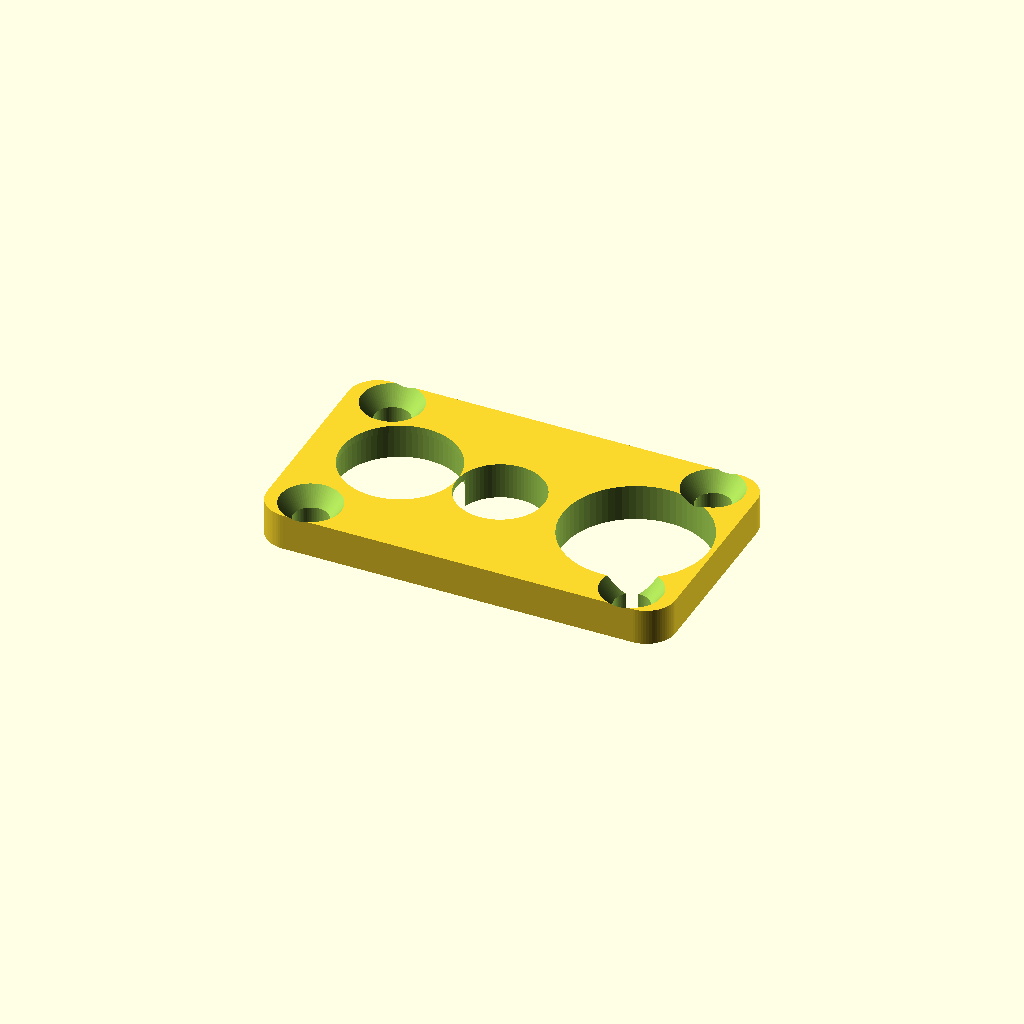
Cell 1: rendered with the file's own defaults.
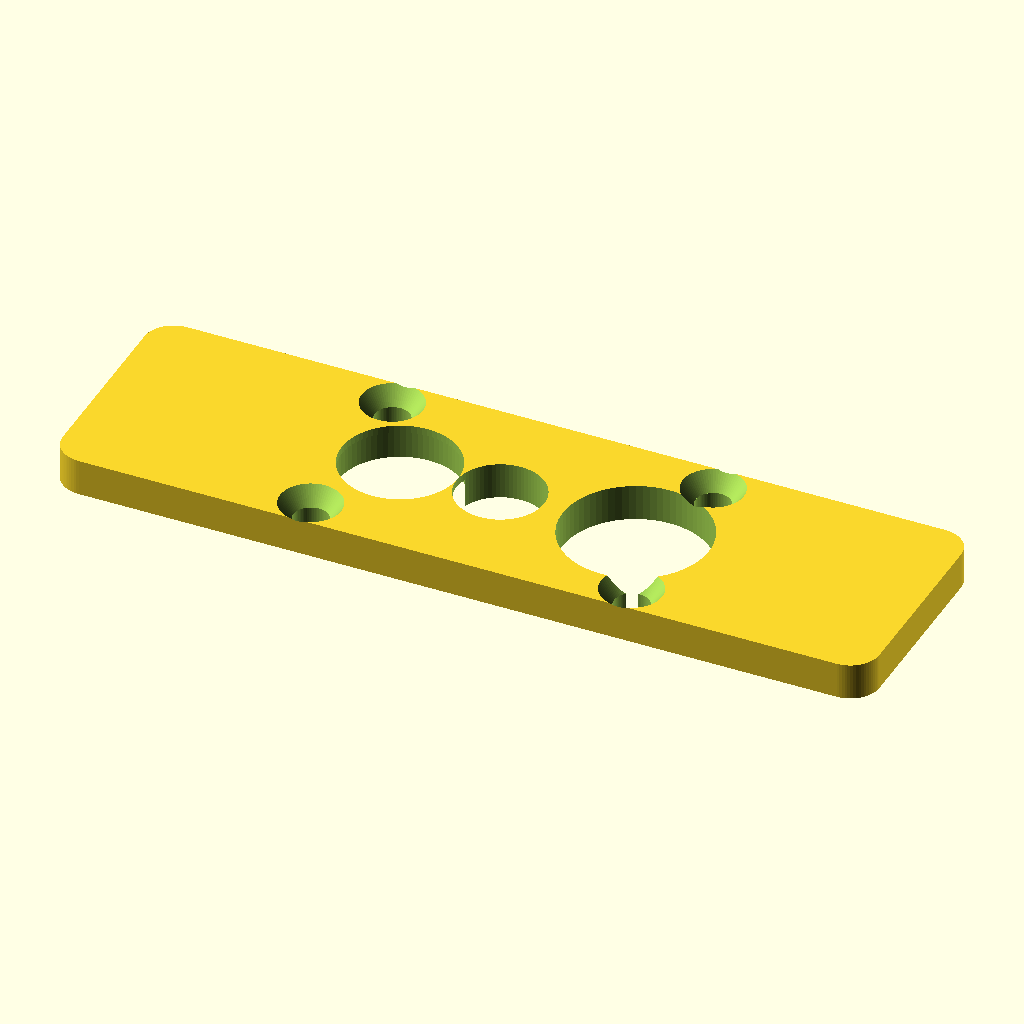
Cell 2: the same model with FP_W = 56.
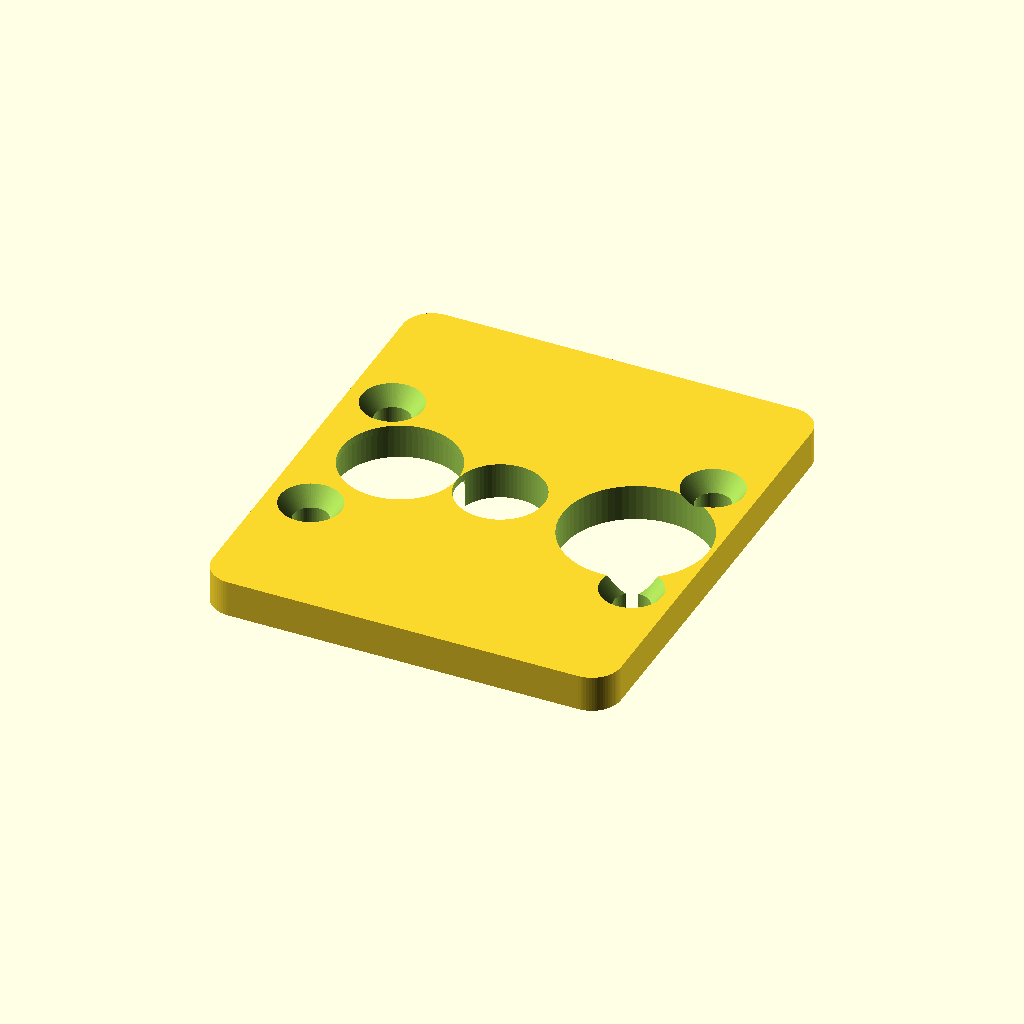
Cell 3 — FP_H set to 32, the other parameters unchanged.
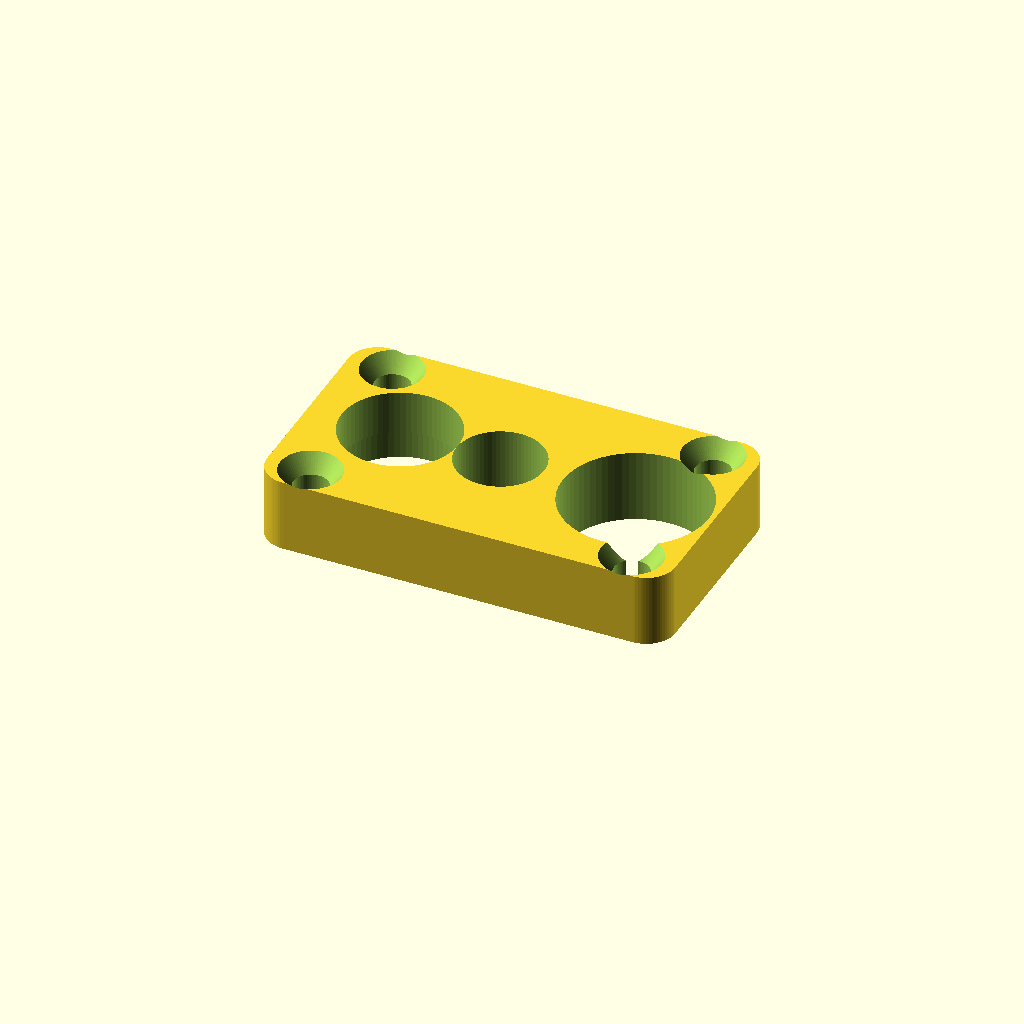
Cell 4: FP_T = 5 (everything else at default).
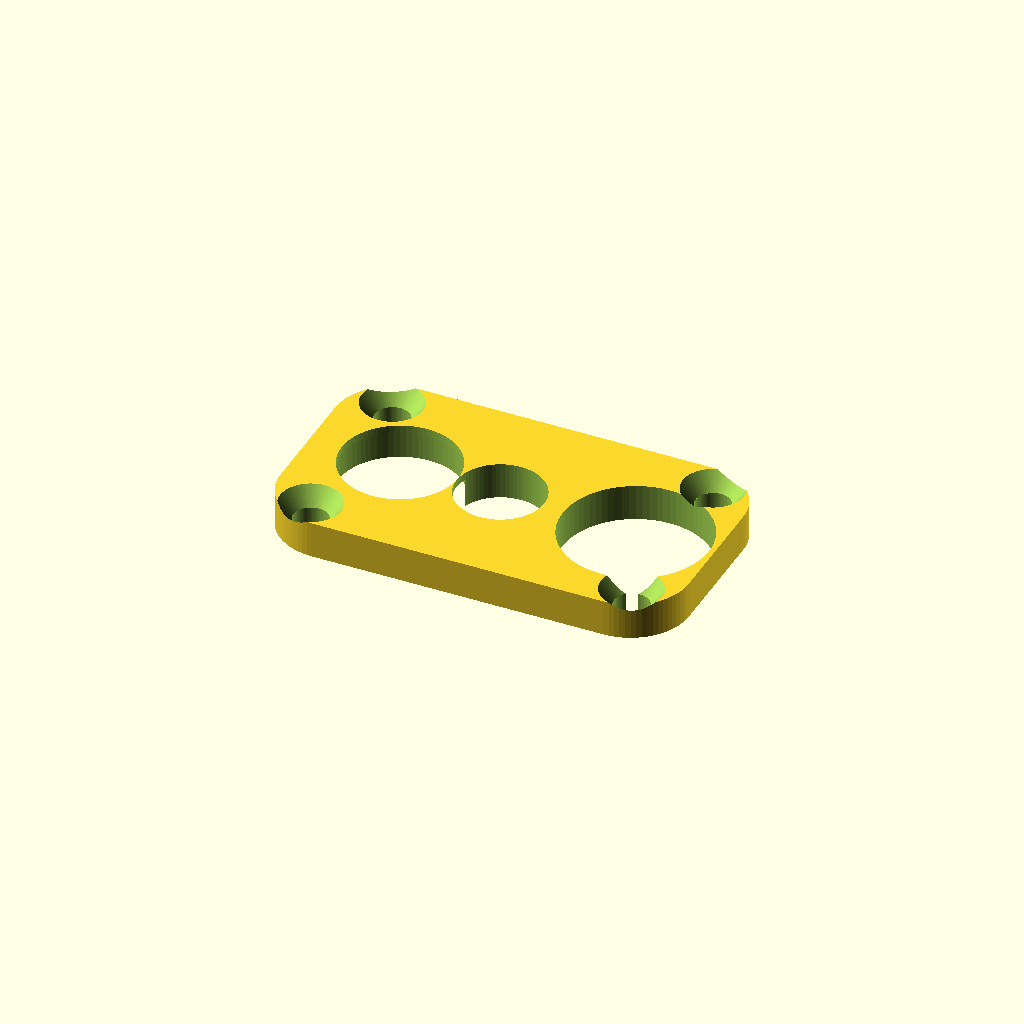
Cell 5 — FP_R set to 4, the other parameters unchanged.
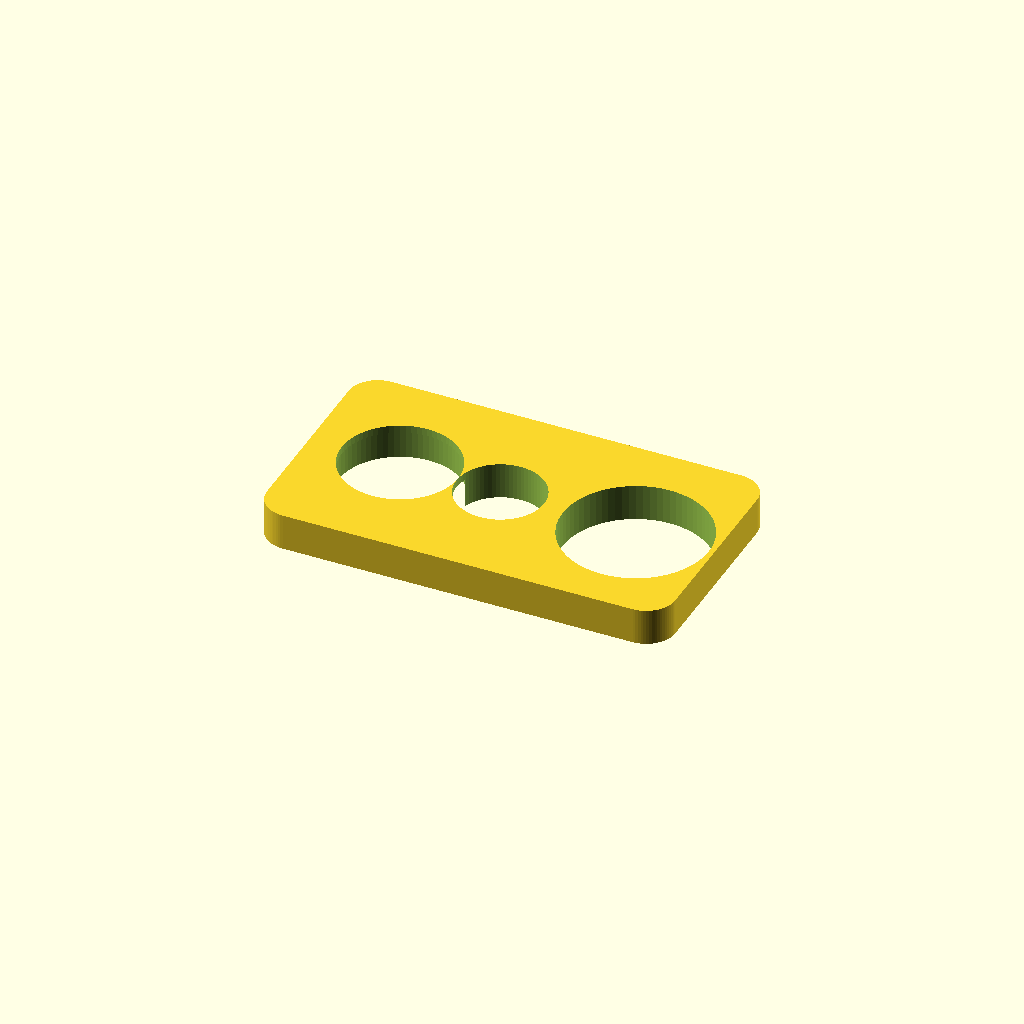
Cell 6: FP_M2_X = 22 (everything else at default).
All cells are drawn from one camera (rotation 55°, 0°, 25°, orthographic, colour scheme Cornfield), so only the parameter changes between them.
The OpenSCAD source (airframe/openscad/fuselage/bow_sensor_faceplate.scad):
// ============================================================
// bow_sensor_faceplate.scad — Rev R1c (2026-06-30)
//
// Single combined retainer faceplate for the bow sensor pod.  Replaces
// the modeller's two convex bow camera bumps and the (superseded)
// separate bow_camera_bezel.scad / bow_tof_laser_bezel.scad parts.
// Seats on the 40°-tilted bow mounting flat (~26.4 x 15 mm) and carries
// all three apertures in one horizontal row:
//
//     camera (PORT) ── laser exit (CL) ── ToF (STARBOARD)
//
// The plate mates to the seat cut by bow_face_seat() in
// bow_sensor_pod.scad (bumps shaved flat + 4x M2 inserts).  Sensor
// bodies pocket into the nose behind the flat; the laser module is
// rear-mounted (only its 6 mm beam exits the plate).
//
// Aperture centres are given in the plate LOCAL frame (origin =
// aperture-row centroid hull(-169.85,-300.53,116.59) = SCAD
// FACEPLATE_CTR; +x = PORT, +y = up-along-flat, +z = outward/away from
// hull).  They were derived by projecting the skin-verified hull aperture
// points onto the flat:
//     camera (+8.65, -0.35)   laser (-0.82, +0.04)   ToF (-7.82, +0.30)
// In the head assembly the plate is placed at FACEPLATE_CTR with
// rotate(BOW_ROT) = rotate([130,0,0]).  [REF-SENSOR-001, REF-SENSOR-002,
// REF-IEC-002, REF-FDA-001]
//
// Windows:
//   ToF: 8 mm dia x 2 mm PMMA disc (rear counterbore; transmits 905 nm IR).
//   Laser: optional 5 mm dia x 2 mm PMMA exit window.
//   Camera: open 10 mm lens bore (no window; bezel flange shades the lens).
//
// Fastening: 4x M2 flathead from EXTERIOR, flush-countersunk in the plate
// corners, into the 4x M2 heat-set inserts set in the seat (bow_face_seat).
//
// Material: CF-PETG, 0.15 mm layer, 4 perimeters, >= 40% infill.  Print
// face (apertures) down.  Units: mm.
//
// Author: Steve Griffing, PE(CSE), CISSP-ISSEP, CPP
//        (geometry authored by Claude Opus 4.8)
// License: CERN-OHL-W-2.0 — see LICENSES/CERN-OHL-W 2.0 (SPDX-License-Identifier: CERN-OHL-W-2.0)
// ============================================================

$fn = 72;

// ── Plate ────────────────────────────────────────────────────────────
FP_W   = 28.0;   // mm — plate width  (X, port-stbd); seat is 29 mm
FP_H   = 16.0;   // mm — plate height (in-plane vertical); seat is 17 mm
FP_T   =  2.5;   // mm — plate thickness (CF-PETG)
FP_R   =  2.0;   // mm — corner radius

// ── Aperture centres (plate local; see header) ───────────────────────
CAM_XY   = [ 8.65, -0.35];   CAM_D   = 10.0;   // camera lens bore
LASER_XY = [-0.82,  0.04];   LASER_D =  6.0;   // laser beam exit
TOF_XY   = [-7.82,  0.30];   TOF_D   =  8.0;   // ToF aperture
TOF_WIN_OD  = 8.4;   TOF_WIN_DEP = 2.0;          // rear PMMA disc counterbore

// ── Mount holes (align to bow_face_seat inserts FP_INS_X/Y) ──────────
FP_M2_X   = 11.0;   // mm — corner hole X offset
FP_M2_Y   =  6.0;   // mm — corner hole Y offset
M2_CLR_D  =  2.4;   // mm — M2 clearance
M2_CSK_OD =  4.2;   // mm — M2 flathead countersink OD (DIN 7991 90°)
M2_CSK_D  =  1.2;   // mm — countersink depth (front/exterior face)

// ----------------------------------------------------------------------------
// Module: rounded_plate(w, h, t, r)
// ----------------------------------------------------------------------------
module rounded_plate(w, h, t, r) {
    linear_extrude(height = t)
        hull()
            for (sx = [-1, 1], sy = [-1, 1])
                translate([sx * (w / 2 - r), sy * (h / 2 - r)])
                    circle(r = r);
}

// ----------------------------------------------------------------------------
// Module: bow_sensor_faceplate()
//   Local +z is the OUTWARD (exterior) direction; back face at z = 0
//   seats on the flat, front face at z = FP_T.
// ----------------------------------------------------------------------------
module bow_sensor_faceplate() {
    difference() {
        rounded_plate(FP_W, FP_H, FP_T, FP_R);

        // Camera lens bore (through)
        translate([CAM_XY[0], CAM_XY[1], -1])
            cylinder(h = FP_T + 2, d = CAM_D);

        // Laser beam exit (through)
        translate([LASER_XY[0], LASER_XY[1], -1])
            cylinder(h = FP_T + 2, d = LASER_D);

        // ToF aperture (through) + rear PMMA disc counterbore
        translate([TOF_XY[0], TOF_XY[1], -1])
            cylinder(h = FP_T + 2, d = TOF_D);
        translate([TOF_XY[0], TOF_XY[1], -0.01])
            cylinder(h = TOF_WIN_DEP, d = TOF_WIN_OD);   // rear (z=0 side) pocket

        // 4x M2 corner mount holes with exterior countersink
        for (sx = [-1, 1], sy = [-1, 1])
            translate([sx * FP_M2_X, sy * FP_M2_Y, 0]) {
                translate([0, 0, -1])
                    cylinder(h = FP_T + 2, d = M2_CLR_D);
                // Countersink opens on the front (exterior) face z = FP_T
                translate([0, 0, FP_T - M2_CSK_D])
                    cylinder(h = M2_CSK_D + 0.01, d1 = M2_CLR_D, d2 = M2_CSK_OD);
            }
    }
}

bow_sensor_faceplate();
Customizer parameters (derived from the source; name, type, default, range or options):
FP_W: number, default 28
FP_H: number, default 16
FP_T: number, default 2.5
FP_R: number, default 2
FP_M2_X: number, default 11
FP_M2_Y: number, default 6
M2_CLR_D: number, default 2.4
M2_CSK_OD: number, default 4.2
M2_CSK_D: number, default 1.2
